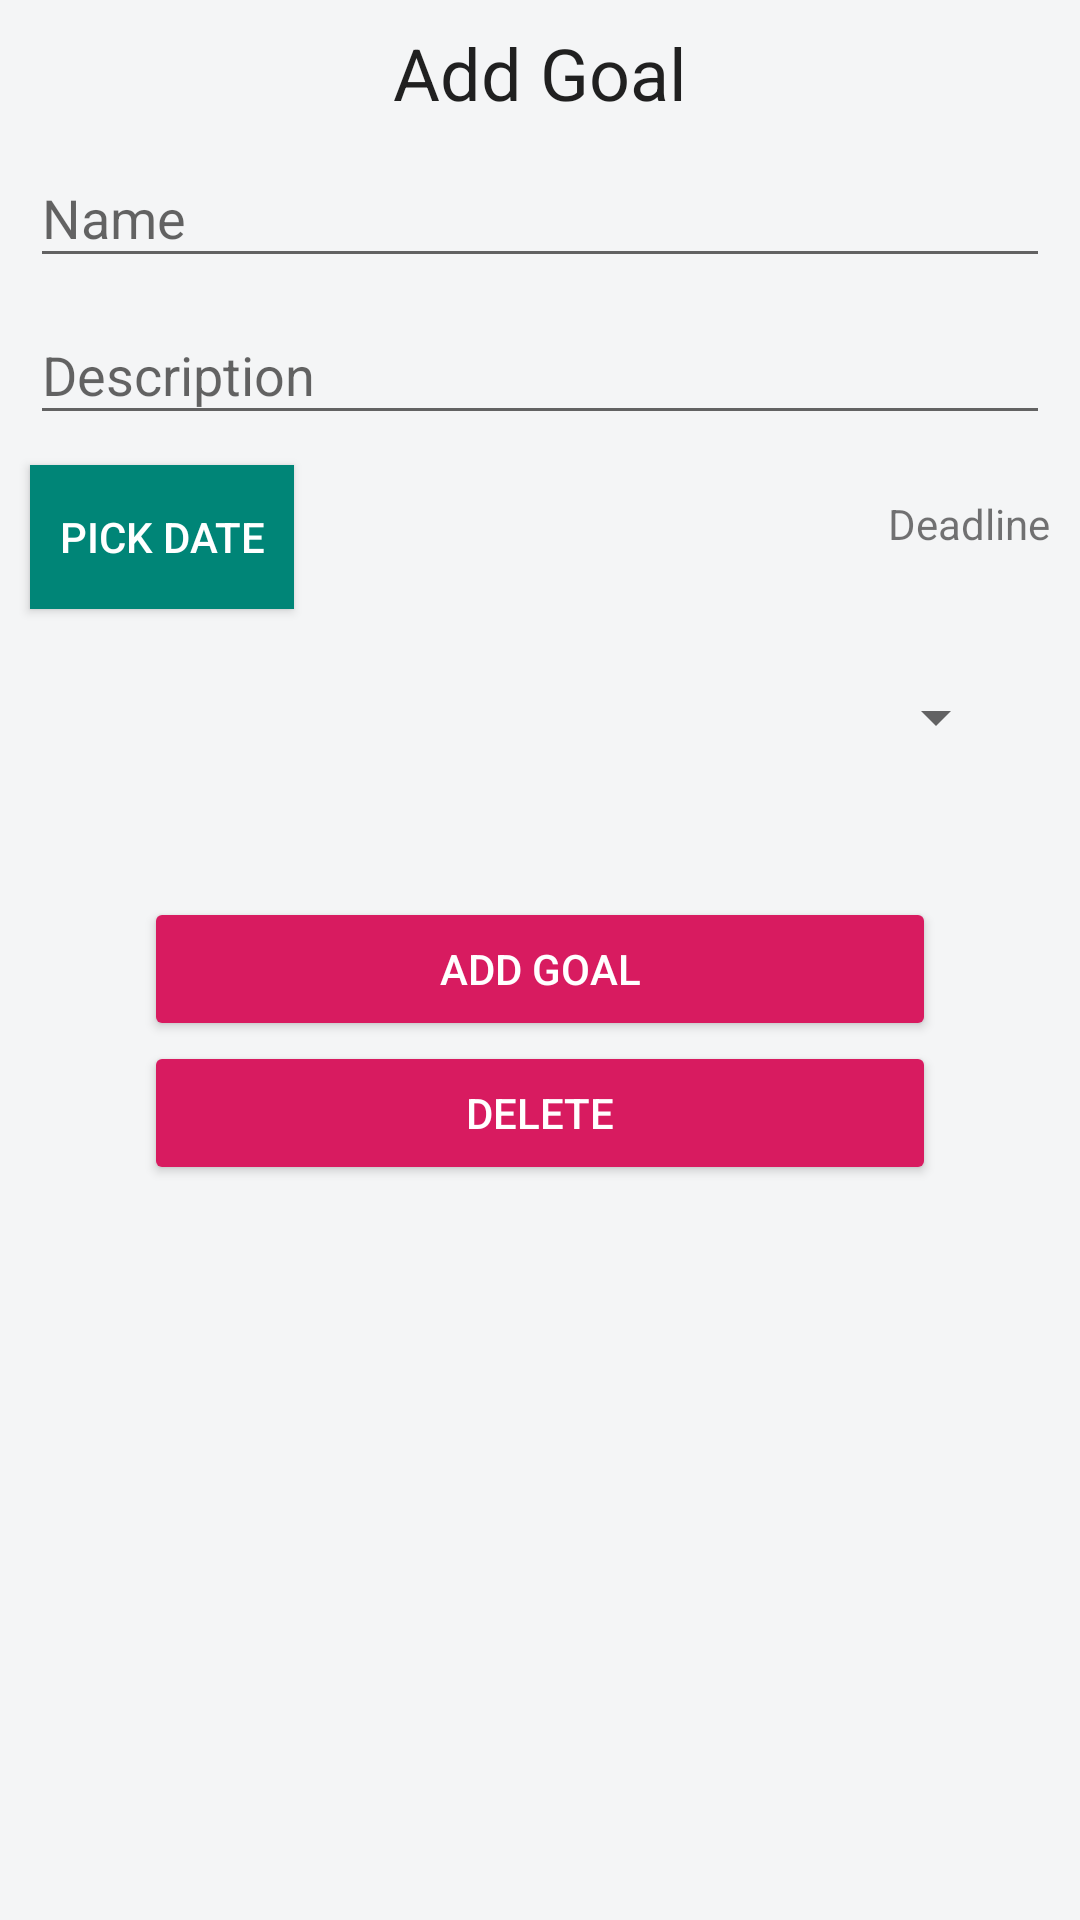

This screen was rendered from an Android layout file. Write that file and the resources it references.
<!-- AndroidManifest.xml: application theme AppTheme -->
<!-- res/layout/fragment_target_add.xml -->
<?xml version="1.0" encoding="utf-8"?>
<androidx.constraintlayout.widget.ConstraintLayout xmlns:android="http://schemas.android.com/apk/res/android"
    xmlns:app="http://schemas.android.com/apk/res-auto"
    xmlns:tools="http://schemas.android.com/tools"
    android:layout_width="match_parent"
    android:layout_height="match_parent"
    android:background="@color/gray_extra_light"
    tools:context=".features.root.MainActivity">

    <TextView
        android:id="@+id/titleView"
        android:layout_width="wrap_content"
        android:layout_height="wrap_content"
        android:layout_marginLeft="8dp"
        android:layout_marginTop="8dp"
        android:layout_marginRight="8dp"
        android:text="@string/add_goal"
        android:textAppearance="@style/TextAppearance.AppCompat.Headline"
        app:layout_constraintLeft_toLeftOf="parent"
        app:layout_constraintRight_toRightOf="parent"
        app:layout_constraintTop_toTopOf="parent" />

    <com.google.android.material.textfield.TextInputLayout
        android:id="@+id/nameView"
        android:layout_width="match_parent"
        android:layout_height="wrap_content"
        android:layout_marginLeft="@dimen/dimen_10"
        android:layout_marginRight="@dimen/dimen_10"
        app:layout_constraintLeft_toLeftOf="parent"
        app:layout_constraintRight_toRightOf="parent"
        app:layout_constraintTop_toBottomOf="@+id/titleView">

        <com.google.android.material.textfield.TextInputEditText
            android:id="@+id/nameEditText"
            android:layout_width="match_parent"
            android:layout_height="wrap_content"
            android:hint="@string/target_name" />
    </com.google.android.material.textfield.TextInputLayout>

    <com.google.android.material.textfield.TextInputLayout
        android:id="@+id/descriptionView"
        android:layout_width="match_parent"
        android:layout_height="wrap_content"
        android:layout_marginLeft="@dimen/dimen_10"
        android:layout_marginRight="@dimen/dimen_10"
        app:layout_constraintLeft_toLeftOf="parent"
        app:layout_constraintRight_toRightOf="parent"
        app:layout_constraintTop_toBottomOf="@+id/nameView">

        <com.google.android.material.textfield.TextInputEditText
            android:id="@+id/descriptionEditText"
            android:layout_width="match_parent"
            android:layout_height="wrap_content"
            android:hint="@string/description" />
    </com.google.android.material.textfield.TextInputLayout>

    <Button
        android:id="@+id/pickDate"
        style="@style/Widget.AppCompat.Button.Colored"
        android:layout_width="wrap_content"
        android:layout_height="wrap_content"
        android:layout_marginStart="@dimen/dimen_10"
        android:layout_marginTop="@dimen/dimen_10"
        android:background="@color/colorPrimary"
        android:text="Pick date"
        app:layout_constraintLeft_toLeftOf="parent"
        app:layout_constraintTop_toBottomOf="@+id/descriptionView" />

    <TextView
        android:id="@+id/dateView"
        android:layout_width="wrap_content"
        android:layout_height="wrap_content"
        android:layout_marginTop="20dp"
        android:layout_marginRight="@dimen/dimen_10"
        android:text="Deadline"
        app:layout_constraintRight_toRightOf="parent"
        app:layout_constraintTop_toBottomOf="@+id/descriptionView" />

    <Spinner
        android:id="@+id/spinner"
        android:layout_width="match_parent"
        android:layout_height="wrap_content"
        android:layout_margin="@dimen/dimen_24"
        app:layout_constraintLeft_toLeftOf="parent"
        app:layout_constraintTop_toBottomOf="@+id/pickDate" />

    <Button
        android:id="@+id/addActionView"
        style="@style/Widget.AppCompat.Button.Colored"
        android:layout_width="match_parent"
        android:layout_height="wrap_content"
        android:layout_marginStart="@dimen/dimen_48"
        android:layout_marginTop="@dimen/dimen_48"
        android:layout_marginEnd="@dimen/dimen_48"
        android:text="@string/add_goal"
        app:layout_constraintLeft_toLeftOf="parent"
        app:layout_constraintRight_toRightOf="parent"
        app:layout_constraintTop_toBottomOf="@+id/spinner" />

    <Button
        android:id="@+id/deleteActionView"
        style="@style/Widget.AppCompat.Button.Colored"
        android:layout_width="match_parent"
        android:layout_height="wrap_content"
        android:layout_marginStart="@dimen/dimen_48"
        android:layout_marginEnd="@dimen/dimen_48"
        android:text="@string/delete_target"
        app:layout_constraintLeft_toLeftOf="parent"
        app:layout_constraintRight_toRightOf="parent"
        app:layout_constraintTop_toBottomOf="@+id/addActionView" />
</androidx.constraintlayout.widget.ConstraintLayout>
<!-- resources referenced by this layout -->
<resources>
  <color name="colorPrimary">#008577</color>
  <color name="gray_extra_light">#F4F5F6</color>
  <dimen name="dimen_10">10dp</dimen>
  <dimen name="dimen_24">24dp</dimen>
  <dimen name="dimen_48">48dp</dimen>
  <string name="add_goal">Add Goal</string>
  <string name="delete_target">Delete</string>
  <string name="description">Description</string>
  <string name="target_name">Name</string>
  <style name="AppTheme" parent="Theme.AppCompat.Light.NoActionBar">
          <item name="colorPrimary">@color/colorPrimary</item>
          <item name="colorPrimaryDark">@color/colorPrimaryDark</item>
          <item name="colorAccent">@color/colorAccent</item>
      </style>
  <color name="colorPrimaryDark">#00574B</color>
  <color name="colorAccent">#D81B60</color>
</resources>
